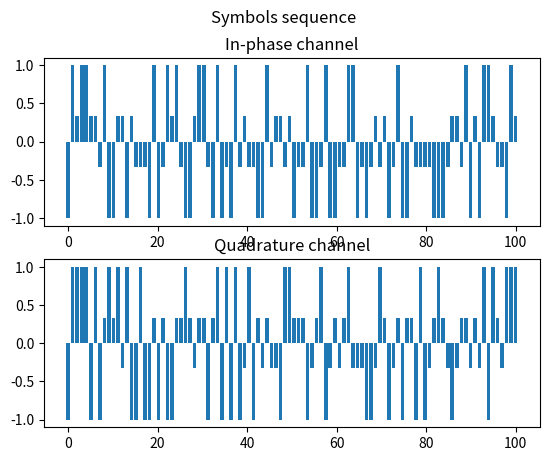
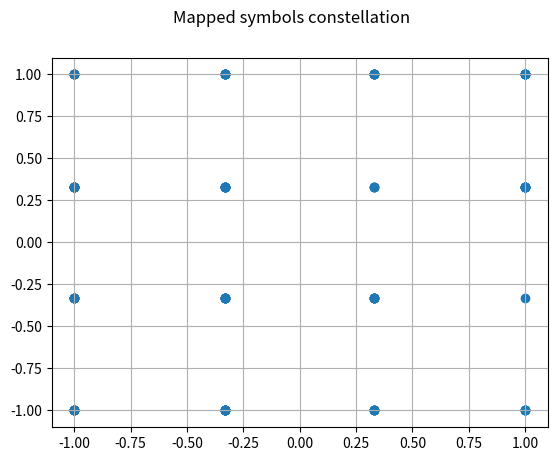

Here is the Python script that generated these plots, in order:
import numpy as np
import matplotlib.pyplot as plt
from scipy import integrate
from tqdm import tqdm

class SixteenQAM():
    """
    A class dedicated to binary signal emission simulation in temporal resolution.
    16QAM stands for 16 (values) Quadrature Amplitude Modulation : 
        1) Every word in bit is transmitted over a duration 1/Rb as a cosin of frequency Fc
        2) Cosine amplitude is modulated by A in [0.25, 0.5, 0.75, 1] (In-Phase channel)
        3) Cosine phase is modulated by n * pi, n in [0.25, 0.5, 0.75, 1] (Quadrature channel)
    """

    def __init__(self, 
                 message=None,
                 word_length=4, words_number=10, 
                 sigma=1,
                 Fc=2e3, Fs=10e3, Rb=2e3,
                 timeResolution=100,
                 visualizations=False,
                 ):
        
        self.message = message
        self.word_length = word_length
        self.words_number = words_number
        self.sigma = sigma

        # We take a bit ratio equal to the carrier frequency for simplicity. If we want to tweak any of these parameters,
        # it can be acheived by oversampling the message (lower Rb, higher Fc) or cutting the signal (lower Fc, higher Rb)
        # Lowering the bit ratio makes it more robust (longer pattern for one bit) = oversampling, 
        # the same bit is repeted Fc/Rb times, and then the next bit is emitted by the carrier
        self.Fc = Fc # Carrier frequency
        self.Rb = Rb # Bit frequency (ratio)
        self.Fs = Fs # Sampling frequency
        self.Tc = 1/Fc
        self.Ts = 1/Fs
        
        self.timeResolution = timeResolution # Simulation parameter, unreal. Higher returns more detailled plots and reduces performances.
        self.visualizations = visualizations
        self._message = self.message

        if word_length != 4:
            print("WARNING: 16AM modulation is intended for 4 bits long words")

    def sequenceGenerator(self):
        """
        Method \n
        Generates a binary sequence according to the class parameters
        """
        self.message = np.round(np.random.rand(self.words_number, self.word_length)).astype(int)
        self.sequence = self.message
        return self.message

    def grayMapping(self):
        """
        Method \n
        Maps the class sequence using Gray mapping
        """
        self.message = self.message
        self.mapping = self.message
        return self.message
    
    def QAM(self):
        """
        Method \n
        Places the words in the complex plan, by attributing in-phase and quadrature symbols (positions)
        """
        m, n = np.shape(self.message)
        self.inphase = self.message[:, 0:n//2]
        self.quadrature = self.message[:, n//2:n]

        # Every binary word will be placed on the complex plan
        # The first half gives the in-phase (x-axis) position aranged between -1 and 1
        # The second half gives the quadrature (y-axis) position aranged between -1 and 1
        inphase_vector = np.round(np.linspace(-1, 1, self.word_length), 2)
        quadrature_vector = np.round(np.linspace(-1, 1, self.word_length), 2)

        self.inphase_symbol = np.zeros((m)) 
        for row_idx, row in enumerate(self.inphase):
            # If bit value is 0, then symbol is -1, if bit value is 1, then symbol is -0.33 (for 4 arry symbols)
            self.inphase_symbol[row_idx] = inphase_vector[np.packbits(row, bitorder="little")]

        self.quadrature_symbol = np.zeros((m)) 
        for row_idx, row in enumerate(self.quadrature):
            # If bit value is 0, then symbol is -1, if bit value is 1, then symbol is -0.33 (for 4 arry symbols)
            self.quadrature_symbol[row_idx] = quadrature_vector[np.packbits(row, bitorder="little")]

        self.message = list(zip(self.inphase_symbol, self.quadrature_symbol))
        self.symbols = self.message
        return self.message 
    
    def signalOversampling(self):
        """
        Method \n
        Oversamples the signal to introduce bit redundancy
        """
        self

    def signalModulation(self):
        """
        Method \n
        Modulates the keyed message into its temporal resolution version 
        """
        Fc = self.Fc
        Rb = self.Rb
        T = self.timeResolution
        t = np.linspace(0, T, T) # Time vector, timeResolution is a simulation parameter

        temporal_message = np.zeros((self.words_number, self.word_length*T))
        for row_idx, row in enumerate(self.message):
            for col_idx, col in enumerate(row):
                temporal_message[row_idx, col_idx*T:(col_idx+1)*T] = col * np.cos(2 * np.pi * (Fc/Rb) * t)   

        self.message = temporal_message   
        self.modulation = self.message
        return self.message
    
    def gaussianNoise(self):
        """
        Method \n
        Noises the modulated signal, as if it was emitted through an Additive White Noise Channel (AWGN)
        """
        self.message = self.message + np.random.rand(*self.message.shape) * self.sigma
        self.noised = self.message
        return self.message
    
    def stepVisualization(self, max_itt=2, show=True):
        """ 
        Function \n
        Plots the different steps of the BPSK process
        """
        plotLegend = False
        if self.word_length<8 and self.words_number<4:
            plotLegend = True

        if max_itt>4 or max_itt<0:
            max_itt = 4

        # %% Symbols plot
        try:
            plt.subplots(2, 1)
            plt.suptitle("Symbols sequence")
            N = len(self.inphase_symbol)
            plt.subplot(2, 1, 1)
            plt.bar(np.linspace(0, N, N), self.inphase_symbol)
            plt.title("In-phase channel")
            plt.subplot(2, 1, 2)
            plt.bar(np.linspace(0, N, N), self.quadrature_symbol)
            plt.title("Quadrature channel")
        except:
            error_message = "No symbol sequences. Verify symbolGenerator() step."
            print(error_message)

        # %% Symbols constellation
        try:
            plt.figure()
            plt.scatter(self.inphase_symbol, self.quadrature_symbol)
            plt.suptitle("Mapped symbols constellation")
            plt.grid(True)
        except:
            error_message = "No symbols constellation to plot. Verify symbolGenerator() step."
            print(error_message)
            
        # %% Time resolution signal
        try:
            itt=0
            plt.subplots(max_itt, 1)
            while itt<max_itt:
                plt.subplot(max_itt, 1, itt+1)
                plt.plot(self.modulation[itt, :], label=f"word={self.sequence[itt,:]}")
                if plotLegend:
                    plt.legend(loc="upper right")
                itt+=1
            plt.suptitle(f"Temporal resolution modulated signal")
        except:
            error_message = "No modulated signal to plot. Verify the signalModulation() step."
            print(error_message)
        
        # %% Noisy signal
        try:
            itt=0
            plt.subplots(max_itt, 1)
            while itt<max_itt:
                plt.subplot(max_itt, 1, itt+1)
                plt.plot(self.noised[itt, :], label=f"word={self.sequence[itt,:]}")
                if plotLegend:
                    plt.legend(loc="upper right")
                itt+=1
            plt.suptitle(f"Noisy signal")
        except:
            error_message = "No noised signal to plot. Verify the gaussianNoise() step."
            print(error_message)

        # %% Time resolution signal
        try:
            itt=0
            plt.subplots(max_itt, 1)
            while itt<max_itt:
                plt.subplot(max_itt, 1, itt+1)
                plt.plot(self.sampled[itt, :], label=f"word={self.sequence[itt,:]}")
                if plotLegend:
                    plt.legend(loc="upper right")
                itt+=1
            plt.suptitle(f"Sampled signal")
        except:
            error_message = "No modulated signal to plot. Verify the signalSampling() step."
            print(error_message)

        # %% Decided message
        try:
            plt.subplots(2, 1)
            message_encoded = self.bpsk.flatten()
            message_decoded = self.decided.flatten()
            N = len(message_decoded)
            plt.subplot(2, 1, 1)
            plt.bar(np.linspace(0, N, N), message_encoded, label=f"message encoded={message_encoded}")
            plt.title("Encoded message")
            if plotLegend:
                plt.legend(loc="upper right")
            plt.subplot(2, 1, 2)
            plt.bar(np.linspace(0, N, N), message_decoded, label=f"message decoded={message_decoded}")
            plt.title("Decoded message")
            if plotLegend:
                plt.legend(loc="upper right")
        except:
            error_message = "No decided/bpsk signal to plot. Verify decided()/bpsk() step."
            print(error_message)

        # %%
        if not show and not self.visualizations:
            plt.close('all')
        
        return plt.show()


sixteen_qam = SixteenQAM(word_length=4, words_number=100)
message = sixteen_qam.sequenceGenerator()
symbols = sixteen_qam.QAM()
sixteen_qam.stepVisualization(show=True)
